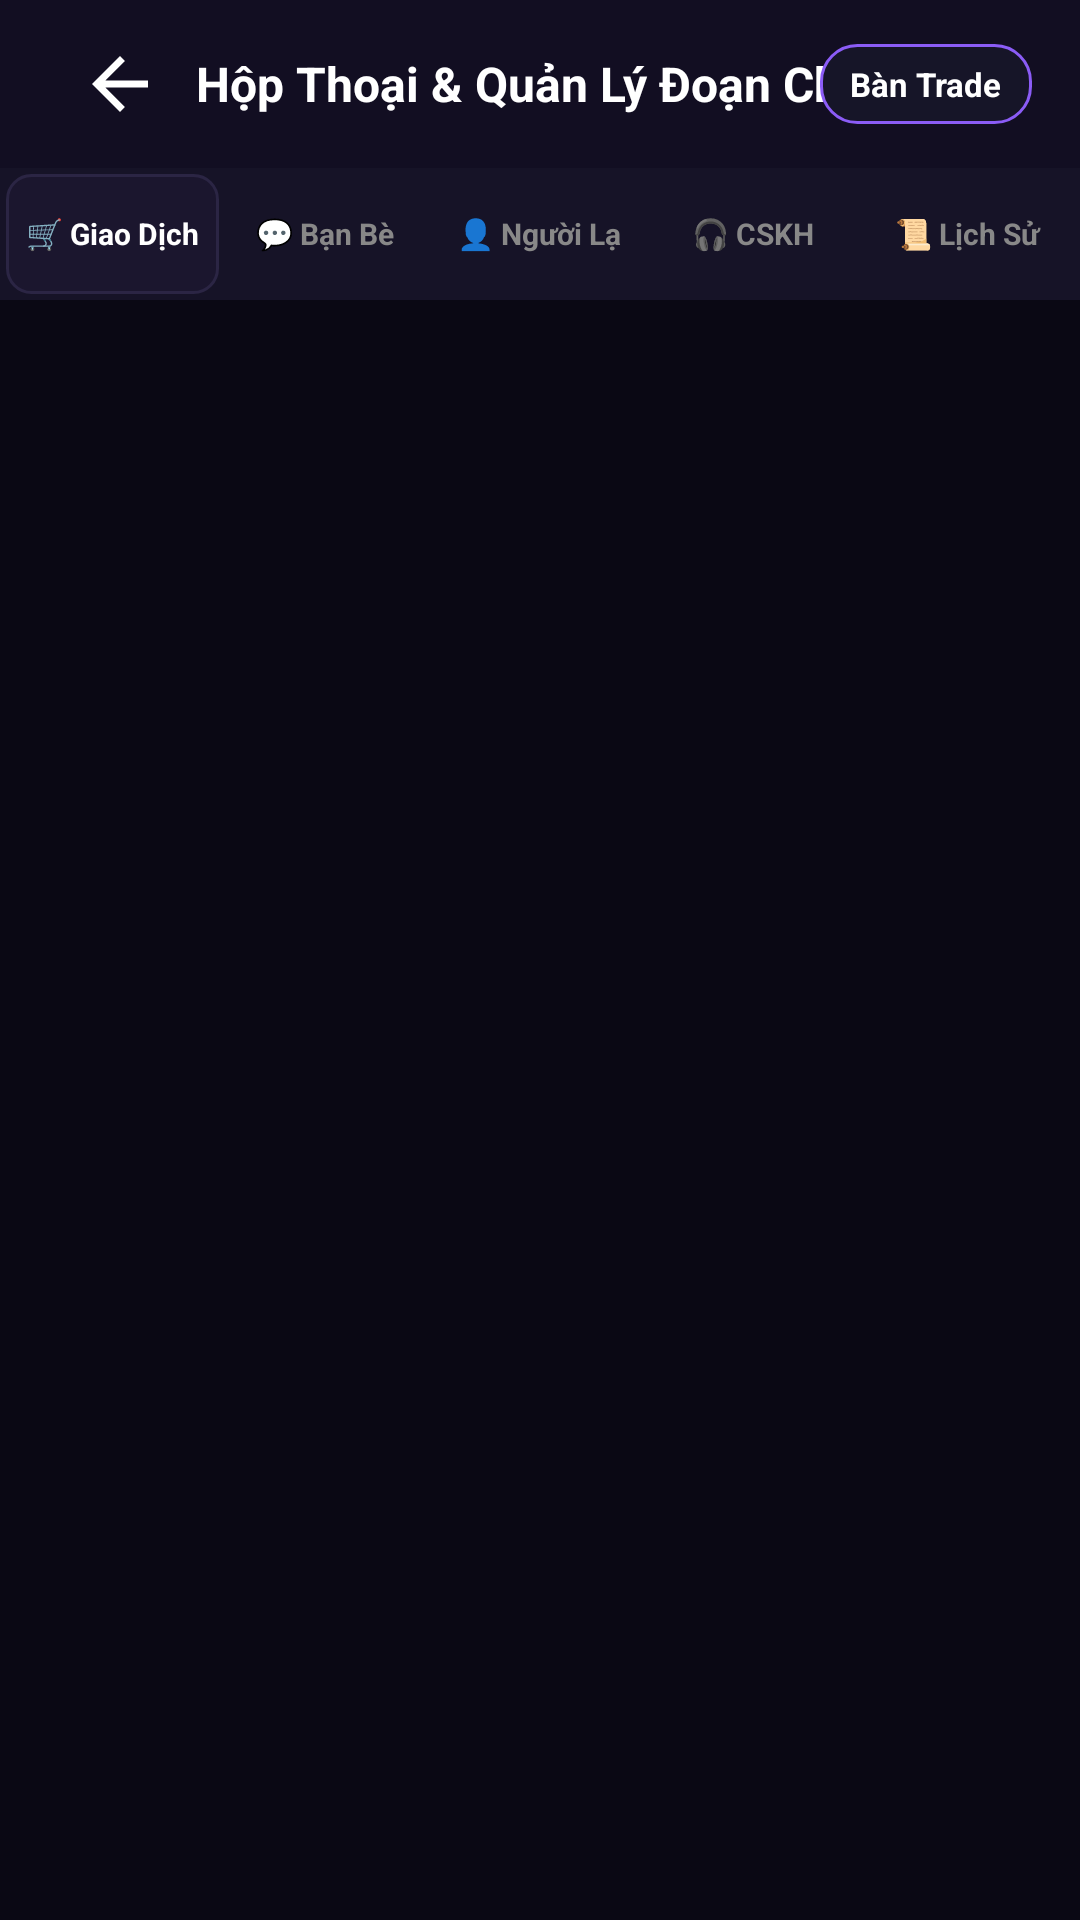

Write the Android layout XML for this screen, with the resource values it uses.
<!-- AndroidManifest.xml: application theme Theme.SSharing -->
<!-- res/layout/activity_chat_inbox.xml -->
<?xml version="1.0" encoding="utf-8"?>
<RelativeLayout xmlns:android="http://schemas.android.com/apk/res/android"
    xmlns:app="http://schemas.android.com/apk/res-auto"
    android:layout_width="match_parent"
    android:layout_height="match_parent"
    android:background="#0A0814">

    
    <RelativeLayout
        android:id="@+id/layoutBarInbox"
        android:layout_width="match_parent"
        android:layout_height="56dp"
        android:background="#120E22"
        android:paddingHorizontal="16dp">

        <ImageView
            android:id="@+id/btnBackChatInbox"
            android:layout_width="48dp"
            android:layout_height="48dp"
            android:layout_centerVertical="true"
            android:background="?attr/selectableItemBackgroundBorderless"
            android:clickable="true"
            android:contentDescription="Quay lại"
            android:focusable="true"
            android:padding="10dp"
            android:src="@drawable/ic_arrow_back"
            app:tint="#FFFFFF" />

        <TextView
            android:layout_width="wrap_content"
            android:layout_height="wrap_content"
            android:layout_centerInParent="true"
            android:text="Hộp Thoại &amp; Quản Lý Đoạn Chat"
            android:textColor="#FFFFFF"
            android:textSize="16sp"
            android:textStyle="bold" />

        <TextView
            android:id="@+id/btnOpenP2PTrade"
            android:layout_width="wrap_content"
            android:layout_height="wrap_content"
            android:layout_alignParentEnd="true"
            android:layout_centerVertical="true"
            android:background="@drawable/bg_outline_button"
            android:clickable="true"
            android:focusable="true"
            android:paddingHorizontal="10dp"
            android:paddingVertical="6dp"
            android:text="Bàn Trade"
            android:textColor="#FFFFFF"
            android:textSize="11sp"
            android:textStyle="bold" />
    </RelativeLayout>

    
    <LinearLayout
        android:id="@+id/layoutChatInboxTabs"
        android:layout_width="match_parent"
        android:layout_height="44dp"
        android:layout_below="@id/layoutBarInbox"
        android:background="#161327"
        android:orientation="horizontal"
        android:padding="2dp">

        <TextView
            android:id="@+id/tabActiveEscrowChats"
            android:layout_width="0dp"
            android:layout_height="match_parent"
            android:layout_weight="1"
            android:background="@drawable/bg_tab_active"
            android:gravity="center"
            android:text="🛒 Giao Dịch"
            android:textColor="#FFFFFF"
            android:textSize="10sp"
            android:textStyle="bold" />

        <TextView
            android:id="@+id/tabSocialFriendChats"
            android:layout_width="0dp"
            android:layout_height="match_parent"
            android:layout_weight="1"
            android:gravity="center"
            android:text="💬 Bạn Bè"
            android:textColor="#888888"
            android:textSize="10sp"
            android:textStyle="bold" />

        <TextView
            android:id="@+id/tabStrangerChats"
            android:layout_width="0dp"
            android:layout_height="match_parent"
            android:layout_weight="1"
            android:gravity="center"
            android:text="👤 Người Lạ"
            android:textColor="#888888"
            android:textSize="10sp"
            android:textStyle="bold" />

        <TextView
            android:id="@+id/tabSupportChats"
            android:layout_width="0dp"
            android:layout_height="match_parent"
            android:layout_weight="1"
            android:gravity="center"
            android:text="🎧 CSKH"
            android:textColor="#888888"
            android:textSize="10sp"
            android:textStyle="bold" />

        <TextView
            android:id="@+id/tabCompletedChats"
            android:layout_width="0dp"
            android:layout_height="match_parent"
            android:layout_weight="1"
            android:gravity="center"
            android:text="📜 Lịch Sử"
            android:textColor="#888888"
            android:textSize="10sp"
            android:textStyle="bold" />
    </LinearLayout>

    <ScrollView
        android:layout_width="match_parent"
        android:layout_height="match_parent"
        android:layout_below="@id/layoutChatInboxTabs"
        android:fillViewport="true">

        <LinearLayout
            android:id="@+id/containerChatConversations"
            android:layout_width="match_parent"
            android:layout_height="wrap_content"
            android:orientation="vertical"
            android:padding="16dp">

            
        </LinearLayout>
    </ScrollView>
</RelativeLayout>
<!-- resources referenced by this layout -->
<resources>
  <!-- drawable bg_outline_button (drawable) -->
  <?xml version="1.0" encoding="utf-8"?>
  <shape xmlns:android="http://schemas.android.com/apk/res/android">
      <solid android:color="#161528" />
      <stroke android:width="1dp" android:color="@color/purple_primary" />
      <corners android:radius="12dp" />
  </shape>
  <!-- drawable bg_tab_active (drawable) -->
  <shape xmlns:android="http://schemas.android.com/apk/res/android">
      <solid android:color="#1B162E" />
      <corners android:radius="8dp" />
      <stroke android:width="1dp" android:color="#2B2544" />
  </shape>
  <!-- drawable ic_arrow_back (drawable) -->
  <?xml version="1.0" encoding="utf-8"?>
  <vector xmlns:android="http://schemas.android.com/apk/res/android"
      android:width="24dp" android:height="24dp" android:viewportWidth="24" android:viewportHeight="24">
      <path android:fillColor="#FFFFFFFF" android:pathData="M20,11H7.83l5.59,-5.59L12,4l-8,8 8,8 1.41,-1.41L7.83,13H20v-2z"/>
  </vector>
  <style name="Theme.SSharing" parent="Base.Theme.SSharing" />
  <color name="purple_primary">#8B5CF6</color>
  <style name="Base.Theme.SSharing" parent="Theme.Material3.DayNight.NoActionBar">
          
          
      </style>
</resources>
